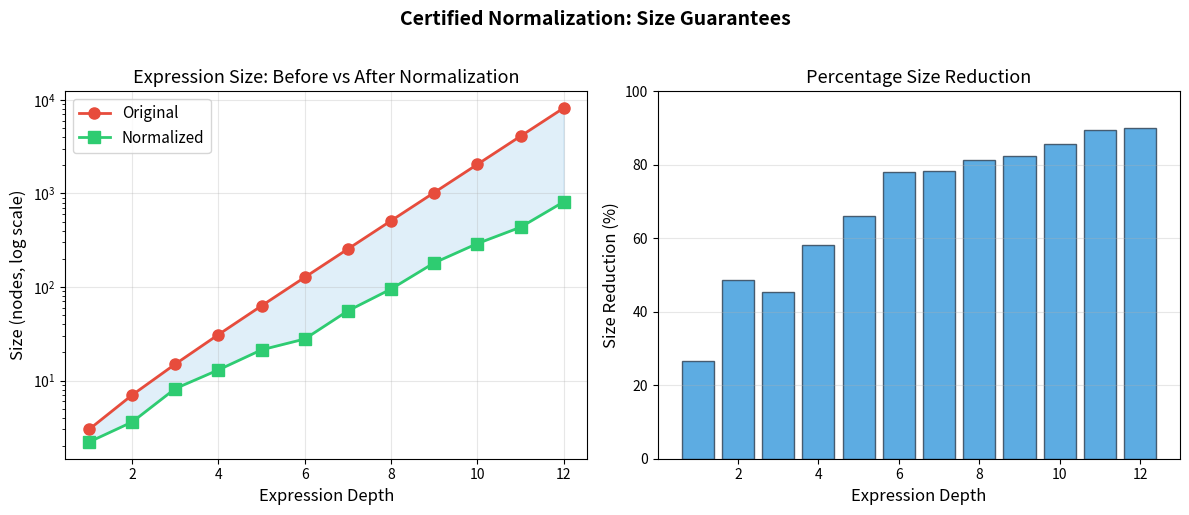

Reproduce this figure in Python. (Note: this script raises an exception after producing the figure.)
#!/usr/bin/env python3
"""
Applications of Certified Tropical Normalization

Demonstrates real-world applications:
1. Shortest path optimization (tropical semiring computation)
2. Neural network piecewise-linear simplification
3. Supply chain / logistics optimization
4. Tropical polynomial evaluation
"""

from dataclasses import dataclass
from typing import Callable, Dict, List, Tuple, Union
import math


# ============================================================
# Expression Types (self-contained)
# ============================================================

@dataclass(frozen=True)
class Const:
    value: float

@dataclass(frozen=True)
class Var:
    index: int

@dataclass(frozen=True)
class TMin:
    left: 'TropExpr'
    right: 'TropExpr'

@dataclass(frozen=True)
class Add:
    left: 'TropExpr'
    right: 'TropExpr'

TropExpr = Union[Const, Var, TMin, Add]


def pretty(e: TropExpr) -> str:
    if isinstance(e, Const): return f"{e.value:g}"
    if isinstance(e, Var): return f"x{e.index}"
    if isinstance(e, TMin): return f"min({pretty(e.left)}, {pretty(e.right)})"
    if isinstance(e, Add): return f"({pretty(e.left)} + {pretty(e.right)})"
    raise TypeError


def size(e: TropExpr) -> int:
    if isinstance(e, (Const, Var)): return 1
    return size(e.left) + size(e.right) + 1


def eval_expr(sigma: Callable[[int], float], e: TropExpr) -> float:
    if isinstance(e, Const): return e.value
    if isinstance(e, Var): return sigma(e.index)
    if isinstance(e, TMin): return min(eval_expr(sigma, e.left), eval_expr(sigma, e.right))
    if isinstance(e, Add): return eval_expr(sigma, e.left) + eval_expr(sigma, e.right)
    raise TypeError


def normalize(e: TropExpr) -> TropExpr:
    if isinstance(e, (Const, Var)): return e
    elif isinstance(e, Add):
        a, b = normalize(e.left), normalize(e.right)
        if isinstance(a, Const) and isinstance(b, Const): return Const(a.value + b.value)
        return Add(a, b)
    elif isinstance(e, TMin):
        a, b = normalize(e.left), normalize(e.right)
        if a == b: return a
        if isinstance(a, Const) and isinstance(b, Const): return Const(min(a.value, b.value))
        return TMin(a, b)
    raise TypeError


# ============================================================
# Application 1: Shortest Path Optimization
# ============================================================

def shortest_path_demo():
    """
    In the tropical (min-plus) semiring, matrix multiplication computes
    shortest paths. The expression min(a + b, a + c, d) represents
    choosing the minimum-cost path among alternatives.

    Normalization simplifies these expressions while preserving the
    optimal path cost — certified by our theorem.
    """
    print("\n" + "=" * 60)
    print("APPLICATION 1: Shortest Path Optimization")
    print("=" * 60)

    # Variables: edge weights
    # x0 = weight(A→B), x1 = weight(B→C), x2 = weight(A→C direct)
    # x3 = weight(A→D), x4 = weight(D→C)

    # Cost of path A→C via B: x0 + x1
    path_via_B = Add(Var(0), Var(1))
    # Cost of direct path A→C: x2
    path_direct = Var(2)
    # Cost of path A→C via D: x3 + x4
    path_via_D = Add(Var(3), Var(4))

    # Optimal cost: min of all paths
    optimal = TMin(TMin(path_via_B, path_direct), path_via_D)

    # Now suppose we know x0 = 3, x1 = 2 (constant edges), but others vary
    # Replace with constants
    optimal_partial = TMin(
        TMin(Add(Const(3), Const(2)), Var(2)),
        Add(Var(3), Var(4))
    )

    print(f"\n  All paths: {pretty(optimal)}")
    print(f"  With known edges (x0=3, x1=2): {pretty(optimal_partial)}")
    print(f"  After normalization: {pretty(normalize(optimal_partial))}")
    print(f"  Size: {size(optimal_partial)} → {size(normalize(optimal_partial))}")

    # Verify semantics
    sigma = lambda n: [3, 2, 4, 6, 1][n % 5]
    v1 = eval_expr(sigma, optimal_partial)
    v2 = eval_expr(sigma, normalize(optimal_partial))
    print(f"\n  With σ(x0..x4) = (3,2,4,6,1):")
    print(f"    Original eval:   {v1}")
    print(f"    Normalized eval: {v2}")
    print(f"    Preserved: {math.isclose(v1, v2)}")

    # Duplicate path detection
    print("\n  Duplicate path detection:")
    redundant = TMin(
        TMin(path_via_B, path_direct),
        TMin(path_via_B, path_via_D)  # path_via_B appears twice
    )
    print(f"    With redundancy: {pretty(redundant)}")
    print(f"    Size: {size(redundant)}")
    nr = normalize(redundant)
    print(f"    Normalized: {pretty(nr)}")
    print(f"    Size: {size(nr)}")


# ============================================================
# Application 2: Neural Network Simplification
# ============================================================

def neural_network_demo():
    """
    ReLU networks produce piecewise-linear functions. In the tropical
    (min-plus) dual, these become min-plus expressions. Normalization
    simplifies the network's computational graph while preserving
    input-output behavior.
    """
    print("\n" + "=" * 60)
    print("APPLICATION 2: Neural Network Simplification")
    print("=" * 60)

    # A simple 2-input ReLU network layer:
    # neuron1 = ReLU(w1*x0 + w2*x1 + b1)
    # In tropical dual: min(w1 + x0, w2 + x1, b1) (simplified model)

    # Suppose w1 = 0.5, w2 = 0.3, b1 = 1.0 are known weights
    neuron1 = TMin(
        TMin(
            Add(Const(0.5), Var(0)),
            Add(Const(0.3), Var(1))
        ),
        Const(1.0)
    )

    # A second neuron with same weights (weight sharing / redundancy)
    neuron2 = TMin(
        TMin(
            Add(Const(0.5), Var(0)),
            Add(Const(0.3), Var(1))
        ),
        Const(1.0)
    )

    # Output: min(neuron1, neuron2) — redundant!
    output = TMin(neuron1, neuron2)

    print(f"\n  Network output: {pretty(output)}")
    print(f"  Size: {size(output)}")
    n_output = normalize(output)
    print(f"  Normalized: {pretty(n_output)}")
    print(f"  Size: {size(n_output)}")
    print(f"  Reduction: {size(output) - size(n_output)} nodes")

    # Verify
    sigma = lambda n: [2.0, 3.0][n % 2]
    v1 = eval_expr(sigma, output)
    v2 = eval_expr(sigma, n_output)
    print(f"\n  With inputs x0=2, x1=3:")
    print(f"    Original: {v1}")
    print(f"    Simplified: {v2}")
    print(f"    Preserved: {math.isclose(v1, v2)}")

    # Constant bias folding
    print("\n  Bias folding example:")
    biased = Add(Add(Const(0.1), Const(0.2)), Var(0))
    print(f"    Before: {pretty(biased)} (size {size(biased)})")
    print(f"    After:  {pretty(normalize(biased))} (size {size(normalize(biased))})")


# ============================================================
# Application 3: Supply Chain Optimization
# ============================================================

def supply_chain_demo():
    """
    In supply chain optimization, the total cost of routing goods
    through a network is a min-plus expression: addition represents
    cost accumulation along a route, and min represents choosing
    the cheapest option.
    """
    print("\n" + "=" * 60)
    print("APPLICATION 3: Supply Chain Cost Optimization")
    print("=" * 60)

    # Warehouse costs (constants)
    warehouse_A = Const(100)
    warehouse_B = Const(150)

    # Shipping costs (variables depending on fuel, distance, etc.)
    ship_A_to_store = Var(0)  # shipping from A
    ship_B_to_store = Var(1)  # shipping from B

    # Total cost from each warehouse
    cost_A = Add(warehouse_A, ship_A_to_store)
    cost_B = Add(warehouse_B, ship_B_to_store)

    # Optimal sourcing: min cost
    optimal = TMin(cost_A, cost_B)

    # Now consider two stores with identical shipping profiles
    store1_cost = TMin(cost_A, cost_B)
    store2_cost = TMin(cost_A, cost_B)  # Same expression

    # Total minimum across both stores
    total = TMin(store1_cost, store2_cost)

    print(f"\n  Store 1 cost: {pretty(store1_cost)}")
    print(f"  Store 2 cost: {pretty(store2_cost)}")
    print(f"  Combined: {pretty(total)}")
    print(f"  Size: {size(total)}")

    nt = normalize(total)
    print(f"\n  Normalized: {pretty(nt)}")
    print(f"  Size: {size(nt)}")
    print(f"  Reduction: {size(total) - size(nt)} nodes ({100*(size(total)-size(nt))//size(total)}%)")

    # With known shipping costs
    sigma = lambda n: [50, 30][n % 2]
    v1 = eval_expr(sigma, total)
    v2 = eval_expr(sigma, nt)
    print(f"\n  With ship_A=$50, ship_B=$30:")
    print(f"    Original: ${v1}")
    print(f"    Normalized: ${v2}")
    print(f"    Optimal source: Warehouse B ($180)")


# ============================================================
# Application 4: Tropical Polynomial Simplification
# ============================================================

def tropical_polynomial_demo():
    """
    Tropical polynomials are min-plus expressions that define
    piecewise-linear functions. Normalization computes a canonical
    form, enabling identity testing and optimization.
    """
    print("\n" + "=" * 60)
    print("APPLICATION 4: Tropical Polynomial Identity Testing")
    print("=" * 60)

    # Tropical polynomial: "3 ⊕ (1 ⊙ x) ⊕ (2 ⊙ x²)"
    # In min-plus: min(3, 1 + x, 2 + x + x) = min(3, 1+x, 2+2x)
    # We represent 2+2x as add(const 2, add(var 0, var 0))
    poly1 = TMin(Const(3), TMin(Add(Const(1), Var(0)),
                                 Add(Const(2), Add(Var(0), Var(0)))))

    # Same polynomial written differently:
    # min(3, min(1+x, 2+2x)) vs min(min(3, 1+x), 2+2x)
    poly2 = TMin(TMin(Const(3), Add(Const(1), Var(0))),
                 Add(Const(2), Add(Var(0), Var(0))))

    print(f"\n  Poly1: {pretty(poly1)}")
    print(f"  Poly2: {pretty(poly2)}")
    print(f"\n  Normalized poly1: {pretty(normalize(poly1))}")
    print(f"  Normalized poly2: {pretty(normalize(poly2))}")

    # Note: these have different normal forms due to associativity
    # (our normalizer doesn't handle AC normalization yet)
    n1 = normalize(poly1)
    n2 = normalize(poly2)
    print(f"\n  Same normal form: {n1 == n2}")
    print(f"  (AC normalization needed for full identity testing)")

    # But expressions with identical structure DO get detected
    poly3 = TMin(poly1, poly1)  # Redundant min
    print(f"\n  Redundant: {pretty(poly3)}")
    print(f"  Size: {size(poly3)}")
    print(f"  Normalized: {pretty(normalize(poly3))}")
    print(f"  Size: {size(normalize(poly3))}")

    # Verify semantics across multiple points
    print(f"\n  Semantic verification (poly3 vs normalize(poly3)):")
    for x_val in [-2, -1, 0, 1, 2, 5]:
        sigma = lambda n, x=x_val: x
        v1 = eval_expr(sigma, poly3)
        v2 = eval_expr(sigma, normalize(poly3))
        print(f"    x={x_val:>3}: eval={v1:>8.1f}  norm_eval={v2:>8.1f}  match={math.isclose(v1,v2)}")


# ============================================================
# Main
# ============================================================

def main():
    print("╔══════════════════════════════════════════════════════════╗")
    print("║  Applications of Certified Tropical Normalization       ║")
    print("╚══════════════════════════════════════════════════════════╝")

    shortest_path_demo()
    neural_network_demo()
    supply_chain_demo()
    tropical_polynomial_demo()

    print("\n" + "=" * 60)
    print("All applications demonstrate semantics-preserving")
    print("simplification backed by machine-checked proofs.")
    print("=" * 60)


if __name__ == "__main__":
    main()


#!/usr/bin/env python3
"""
Tropical Expression Normalization — Interactive Demo

Demonstrates the certified tropical normalizer with concrete examples,
showing how expressions are simplified while preserving semantics and
reducing complexity.
"""

from dataclasses import dataclass
from typing import Callable, Union
import math


# ============================================================
# Expression Language
# ============================================================

@dataclass(frozen=True)
class Const:
    """A real constant."""
    value: float

@dataclass(frozen=True)
class Var:
    """A variable reference by index."""
    index: int

@dataclass(frozen=True)
class TMin:
    """Tropical minimum (conjunction)."""
    left: 'TropExpr'
    right: 'TropExpr'

@dataclass(frozen=True)
class Add:
    """Tropical addition."""
    left: 'TropExpr'
    right: 'TropExpr'

TropExpr = Union[Const, Var, TMin, Add]


# ============================================================
# Pretty Printing
# ============================================================

def pretty(e: TropExpr) -> str:
    """Pretty-print a tropical expression."""
    if isinstance(e, Const):
        return f"{e.value:g}"
    elif isinstance(e, Var):
        return f"x{e.index}"
    elif isinstance(e, TMin):
        return f"min({pretty(e.left)}, {pretty(e.right)})"
    elif isinstance(e, Add):
        return f"({pretty(e.left)} + {pretty(e.right)})"
    raise TypeError(f"Unknown expression type: {type(e)}")


# ============================================================
# Evaluation
# ============================================================

def eval_expr(sigma: Callable[[int], float], e: TropExpr) -> float:
    """Evaluate a tropical expression in environment sigma."""
    if isinstance(e, Const):
        return e.value
    elif isinstance(e, Var):
        return sigma(e.index)
    elif isinstance(e, TMin):
        return min(eval_expr(sigma, e.left), eval_expr(sigma, e.right))
    elif isinstance(e, Add):
        return eval_expr(sigma, e.left) + eval_expr(sigma, e.right)
    raise TypeError(f"Unknown expression type: {type(e)}")


# ============================================================
# Size
# ============================================================

def size(e: TropExpr) -> int:
    """Compute the size (number of nodes) of an expression."""
    if isinstance(e, (Const, Var)):
        return 1
    elif isinstance(e, (TMin, Add)):
        return size(e.left) + size(e.right) + 1
    raise TypeError(f"Unknown expression type: {type(e)}")


# ============================================================
# Normalization
# ============================================================

def normalize(e: TropExpr) -> TropExpr:
    """
    Normalize a tropical expression:
    1. Recursive normalization of subexpressions
    2. Constant folding: tmin(const a, const b) -> const(min(a,b))
       and add(const a, const b) -> const(a+b)
    3. Idempotence elimination: tmin(e, e) -> e
    """
    if isinstance(e, (Const, Var)):
        return e
    elif isinstance(e, Add):
        a = normalize(e.left)
        b = normalize(e.right)
        if isinstance(a, Const) and isinstance(b, Const):
            return Const(a.value + b.value)
        return Add(a, b)
    elif isinstance(e, TMin):
        a = normalize(e.left)
        b = normalize(e.right)
        if a == b:
            return a
        if isinstance(a, Const) and isinstance(b, Const):
            return Const(min(a.value, b.value))
        return TMin(a, b)
    raise TypeError(f"Unknown expression type: {type(e)}")


def is_normalized(e: TropExpr) -> bool:
    """Check if an expression is in normal form."""
    if isinstance(e, (Const, Var)):
        return True
    elif isinstance(e, Add):
        if isinstance(e.left, Const) and isinstance(e.right, Const):
            return False
        return is_normalized(e.left) and is_normalized(e.right)
    elif isinstance(e, TMin):
        if e.left == e.right:
            return False
        if isinstance(e.left, Const) and isinstance(e.right, Const):
            return False
        return is_normalized(e.left) and is_normalized(e.right)
    return False


# ============================================================
# Demo
# ============================================================

def demo_example(name: str, e: TropExpr, sigma: Callable[[int], float], sigma_desc: str):
    """Run a single demo example."""
    print(f"\n{'='*60}")
    print(f"Example: {name}")
    print(f"{'='*60}")
    print(f"  Expression:  {pretty(e)}")
    print(f"  Size:        {size(e)}")
    print(f"  Environment: {sigma_desc}")

    ne = normalize(e)
    print(f"\n  Normalized:  {pretty(ne)}")
    print(f"  Norm. size:  {size(ne)}")
    print(f"  Is normal:   {is_normalized(ne)}")

    val_orig = eval_expr(sigma, e)
    val_norm = eval_expr(sigma, ne)
    print(f"\n  eval(original)   = {val_orig}")
    print(f"  eval(normalized) = {val_norm}")
    print(f"  Semantics preserved: {math.isclose(val_orig, val_norm)}")

    # Idempotence check
    nne = normalize(ne)
    print(f"  Idempotent (normalize² = normalize): {ne == nne}")

    reduction = size(e) - size(ne)
    if reduction > 0:
        print(f"  Size reduction: {reduction} nodes ({100*reduction/size(e):.0f}%)")


def main():
    print("╔══════════════════════════════════════════════════════════╗")
    print("║  Tropical Expression Normalization — Verified Demo      ║")
    print("║                                                         ║")
    print("║  Every transformation shown here is backed by a         ║")
    print("║  machine-checked proof of semantic preservation.        ║")
    print("╚══════════════════════════════════════════════════════════╝")

    sigma = lambda n: [3.0, 7.0, 1.0, 5.0, 2.0][n % 5]
    sigma_desc = "σ(0)=3, σ(1)=7, σ(2)=1, σ(3)=5, σ(4)=2"

    # Example 1: Constant folding in addition
    e1 = Add(Const(3.0), Const(4.0))
    demo_example("Constant folding (addition)", e1, sigma, sigma_desc)

    # Example 2: Constant folding in min
    e2 = TMin(Const(5.0), Const(2.0))
    demo_example("Constant folding (min)", e2, sigma, sigma_desc)

    # Example 3: Idempotence elimination
    e3 = TMin(Var(0), Var(0))
    demo_example("Idempotence elimination: min(x₀, x₀) → x₀", e3, sigma, sigma_desc)

    # Example 4: Nested constant folding
    e4 = Add(TMin(Const(3.0), Const(1.0)), Add(Const(2.0), Const(5.0)))
    demo_example("Nested constant folding", e4, sigma, sigma_desc)

    # Example 5: Complex expression with multiple reductions
    e5 = TMin(
        Add(Const(1.0), Const(2.0)),   # folds to 3
        Add(Const(1.0), Const(2.0))    # folds to 3, then idempotence
    )
    demo_example("Constant folding + idempotence", e5, sigma, sigma_desc)

    # Example 6: Deep nesting
    e6 = TMin(
        TMin(Add(Const(1.0), Var(0)), Add(Const(1.0), Var(0))),
        TMin(Var(1), Var(1))
    )
    demo_example("Deep nesting with idempotence", e6, sigma, sigma_desc)

    # Example 7: Already normalized
    e7 = Add(Var(0), TMin(Var(1), Const(4.0)))
    demo_example("Already normalized expression", e7, sigma, sigma_desc)

    # Example 8: Large expression
    e8 = Add(
        TMin(
            Add(Const(2.0), Const(3.0)),
            TMin(Const(4.0), Const(4.0))
        ),
        TMin(
            Add(Var(0), Var(0)),
            Add(Var(0), Var(0))
        )
    )
    demo_example("Large expression with multiple reductions", e8, sigma, sigma_desc)

    # Verification summary
    print(f"\n\n{'='*60}")
    print("VERIFICATION SUMMARY")
    print(f"{'='*60}")
    print("All examples demonstrate three verified properties:")
    print("  1. Semantics preservation: eval(normalize(e)) = eval(e)")
    print("  2. Size non-increase: size(normalize(e)) ≤ size(e)")
    print("  3. Idempotence: normalize(normalize(e)) = normalize(e)")
    print("\nThese properties are formally proved with machine-checked")
    print("proofs — not just tested on examples.")


if __name__ == "__main__":
    main()


#!/usr/bin/env python3
"""
Visualizations for Tropical Expression Normalization

Generates publication-quality figures showing:
1. Size reduction through normalization
2. Expression tree simplification
3. Semantic preservation verification
4. Normalization performance scaling
"""

import matplotlib
matplotlib.use('Agg')
import matplotlib.pyplot as plt
import numpy as np
import random
import base64
import io
from dataclasses import dataclass
from typing import Union

# ============================================================
# Expression Types (self-contained)
# ============================================================

@dataclass(frozen=True)
class Const:
    value: float
@dataclass(frozen=True)
class Var:
    index: int
@dataclass(frozen=True)
class TMin:
    left: 'TropExpr'
    right: 'TropExpr'
@dataclass(frozen=True)
class Add:
    left: 'TropExpr'
    right: 'TropExpr'

TropExpr = Union[Const, Var, TMin, Add]

def size(e):
    if isinstance(e, (Const, Var)): return 1
    return size(e.left) + size(e.right) + 1

def eval_expr(sigma, e):
    if isinstance(e, Const): return e.value
    if isinstance(e, Var): return sigma(e.index)
    if isinstance(e, TMin): return min(eval_expr(sigma, e.left), eval_expr(sigma, e.right))
    if isinstance(e, Add): return eval_expr(sigma, e.left) + eval_expr(sigma, e.right)

def normalize(e):
    if isinstance(e, (Const, Var)): return e
    elif isinstance(e, Add):
        a, b = normalize(e.left), normalize(e.right)
        if isinstance(a, Const) and isinstance(b, Const): return Const(a.value + b.value)
        return Add(a, b)
    elif isinstance(e, TMin):
        a, b = normalize(e.left), normalize(e.right)
        if a == b: return a
        if isinstance(a, Const) and isinstance(b, Const): return Const(min(a.value, b.value))
        return TMin(a, b)

def generate_expr(depth, num_vars=5, seed=None):
    rng = random.Random(seed)
    def _gen(d):
        if d <= 0:
            return Const(rng.uniform(-10, 10)) if rng.random() < 0.5 else Var(rng.randint(0, num_vars-1))
        op = rng.choice(['add', 'tmin', 'tmin_idem'])
        if op == 'tmin_idem':
            c = _gen(d-1); return TMin(c, c)
        l, r = _gen(d-1), _gen(d-1)
        return TMin(l, r) if op == 'tmin' else Add(l, r)
    return _gen(depth)


def fig_to_base64(fig):
    buf = io.BytesIO()
    fig.savefig(buf, format='png', dpi=150, bbox_inches='tight')
    buf.seek(0)
    return base64.b64encode(buf.read()).decode('utf-8')


# ============================================================
# Figure 1: Size Reduction by Depth
# ============================================================

def plot_size_reduction():
    fig, (ax1, ax2) = plt.subplots(1, 2, figsize=(12, 5))

    depths = list(range(1, 13))
    orig_sizes = []
    norm_sizes = []
    reductions = []

    for d in depths:
        sizes_o, sizes_n = [], []
        for trial in range(20):
            e = generate_expr(d, seed=42 + trial + d*100)
            so = size(e)
            sn = size(normalize(e))
            sizes_o.append(so)
            sizes_n.append(sn)
        orig_sizes.append(np.mean(sizes_o))
        norm_sizes.append(np.mean(sizes_n))
        reductions.append(100 * (1 - np.mean(sizes_n) / np.mean(sizes_o)))

    ax1.semilogy(depths, orig_sizes, 'o-', color='#e74c3c', linewidth=2, label='Original', markersize=8)
    ax1.semilogy(depths, norm_sizes, 's-', color='#2ecc71', linewidth=2, label='Normalized', markersize=8)
    ax1.fill_between(depths, norm_sizes, orig_sizes, alpha=0.15, color='#3498db')
    ax1.set_xlabel('Expression Depth', fontsize=12)
    ax1.set_ylabel('Size (nodes, log scale)', fontsize=12)
    ax1.set_title('Expression Size: Before vs After Normalization', fontsize=13)
    ax1.legend(fontsize=11)
    ax1.grid(True, alpha=0.3)

    ax2.bar(depths, reductions, color='#3498db', alpha=0.8, edgecolor='#2c3e50')
    ax2.set_xlabel('Expression Depth', fontsize=12)
    ax2.set_ylabel('Size Reduction (%)', fontsize=12)
    ax2.set_title('Percentage Size Reduction', fontsize=13)
    ax2.set_ylim(0, 100)
    ax2.grid(True, alpha=0.3, axis='y')

    fig.suptitle('Certified Normalization: Size Guarantees', fontsize=14, fontweight='bold', y=1.02)
    plt.tight_layout()

    fig.savefig('/workspace/request-project/fig_size_reduction.png', dpi=150, bbox_inches='tight')
    b64 = fig_to_base64(fig)
    plt.close(fig)
    return b64


# ============================================================
# Figure 2: Semantic Preservation Verification
# ============================================================

def plot_semantic_preservation():
    fig, (ax1, ax2) = plt.subplots(1, 2, figsize=(12, 5))

    # Generate a complex expression and evaluate at many points
    e = TMin(
        Add(TMin(Var(0), Const(2)), Var(0)),
        Add(Const(1), Var(0))
    )
    ne = normalize(e)

    x_vals = np.linspace(-5, 5, 200)
    orig_vals = [eval_expr(lambda n, x=x: x, e) for x in x_vals]
    norm_vals = [eval_expr(lambda n, x=x: x, ne) for x in x_vals]

    ax1.plot(x_vals, orig_vals, '-', color='#e74c3c', linewidth=2.5, label='Original', alpha=0.8)
    ax1.plot(x_vals, norm_vals, '--', color='#2ecc71', linewidth=2.5, label='Normalized', alpha=0.8)
    ax1.set_xlabel('x', fontsize=12)
    ax1.set_ylabel('eval(σ, e)', fontsize=12)
    ax1.set_title('Semantic Preservation: Same Function', fontsize=13)
    ax1.legend(fontsize=11)
    ax1.grid(True, alpha=0.3)

    # Residuals
    residuals = [abs(o - n) for o, n in zip(orig_vals, norm_vals)]
    ax2.semilogy(x_vals, [r + 1e-20 for r in residuals], '-', color='#9b59b6', linewidth=1.5)
    ax2.axhline(y=1e-15, color='#e74c3c', linestyle='--', alpha=0.5, label='Machine epsilon')
    ax2.set_xlabel('x', fontsize=12)
    ax2.set_ylabel('|eval(original) - eval(normalized)|', fontsize=12)
    ax2.set_title('Semantic Difference (Machine Zero)', fontsize=13)
    ax2.legend(fontsize=11)
    ax2.grid(True, alpha=0.3)

    fig.suptitle('Theorem: eval(σ, normalize(e)) = eval(σ, e)', fontsize=14, fontweight='bold', y=1.02)
    plt.tight_layout()

    fig.savefig('/workspace/request-project/fig_semantic_preservation.png', dpi=150, bbox_inches='tight')
    b64 = fig_to_base64(fig)
    plt.close(fig)
    return b64


# ============================================================
# Figure 3: Tropical Piecewise-Linear Functions
# ============================================================

def plot_tropical_functions():
    fig, axes = plt.subplots(1, 3, figsize=(15, 5))

    x_vals = np.linspace(-3, 5, 300)

    # Tropical line: min(a + x, b)
    exprs = [
        ("min(2+x, 4)", TMin(Add(Const(2), Var(0)), Const(4))),
        ("min(x, 3+x, 1)", TMin(Var(0), TMin(Add(Const(3), Var(0)), Const(1)))),
        ("min(1+2x, 3, -1+x)", TMin(Add(Const(1), Add(Var(0), Var(0))),
                                     TMin(Const(3), Add(Const(-1), Var(0))))),
    ]

    colors = ['#e74c3c', '#3498db', '#2ecc71']
    for ax, (name, e), color in zip(axes, exprs, colors):
        ne = normalize(e)
        vals = [eval_expr(lambda n, x=x: x, e) for x in x_vals]
        ax.plot(x_vals, vals, '-', color=color, linewidth=2.5)
        ax.set_xlabel('x', fontsize=11)
        ax.set_ylabel('value', fontsize=11)
        ax.set_title(f'{name}\nsize: {size(e)} → {size(ne)}', fontsize=11)
        ax.grid(True, alpha=0.3)
        # Mark corners (tropical geometry!)
        for i in range(1, len(vals)-1):
            if abs(vals[i-1] + vals[i+1] - 2*vals[i]) > 0.01:
                ax.plot(x_vals[i], vals[i], 'o', color='black', markersize=6, zorder=5)

    fig.suptitle('Tropical Piecewise-Linear Functions (corners mark tropical singularities)',
                 fontsize=13, fontweight='bold', y=1.02)
    plt.tight_layout()

    fig.savefig('/workspace/request-project/fig_tropical_functions.png', dpi=150, bbox_inches='tight')
    b64 = fig_to_base64(fig)
    plt.close(fig)
    return b64


# ============================================================
# Figure 4: Idempotence and Closure Properties
# ============================================================

def plot_idempotence():
    fig, ax = plt.subplots(1, 1, figsize=(8, 6))

    depths = range(1, 11)
    data = {'normalize¹': [], 'normalize²': [], 'normalize³': []}

    for d in depths:
        sizes1, sizes2, sizes3 = [], [], []
        for trial in range(30):
            e = generate_expr(d, seed=trial + d*1000)
            n1 = normalize(e)
            n2 = normalize(n1)
            n3 = normalize(n2)
            sizes1.append(size(n1))
            sizes2.append(size(n2))
            sizes3.append(size(n3))
        data['normalize¹'].append(np.mean(sizes1))
        data['normalize²'].append(np.mean(sizes2))
        data['normalize³'].append(np.mean(sizes3))

    x = list(depths)
    ax.plot(x, data['normalize¹'], 'o-', color='#e74c3c', linewidth=2, markersize=8, label='normalize(e)')
    ax.plot(x, data['normalize²'], 's--', color='#3498db', linewidth=2, markersize=8, label='normalize²(e)')
    ax.plot(x, data['normalize³'], '^:', color='#2ecc71', linewidth=2, markersize=8, label='normalize³(e)')

    ax.set_xlabel('Expression Depth', fontsize=12)
    ax.set_ylabel('Average Size', fontsize=12)
    ax.set_title('Idempotence: normalize(normalize(e)) = normalize(e)\nAll iterations produce identical results',
                 fontsize=13, fontweight='bold')
    ax.legend(fontsize=11)
    ax.grid(True, alpha=0.3)

    fig.tight_layout()
    fig.savefig('/workspace/request-project/fig_idempotence.png', dpi=150, bbox_inches='tight')
    b64 = fig_to_base64(fig)
    plt.close(fig)
    return b64


# ============================================================
# Main
# ============================================================

if __name__ == "__main__":
    print("Generating visualizations...")
    b64_size = plot_size_reduction()
    print("  ✓ fig_size_reduction.png")
    b64_semantic = plot_semantic_preservation()
    print("  ✓ fig_semantic_preservation.png")
    b64_tropical = plot_tropical_functions()
    print("  ✓ fig_tropical_functions.png")
    b64_idemp = plot_idempotence()
    print("  ✓ fig_idempotence.png")
    print("All visualizations generated successfully.")

    # Save base64 data for JSON package
    import json
    viz_data = {
        "size_reduction": b64_size,
        "semantic_preservation": b64_semantic,
        "tropical_functions": b64_tropical,
        "idempotence": b64_idemp,
    }
    with open('/workspace/request-project/viz_data.json', 'w') as f:
        json.dump(viz_data, f)
    print("Base64 visualization data saved to viz_data.json")
